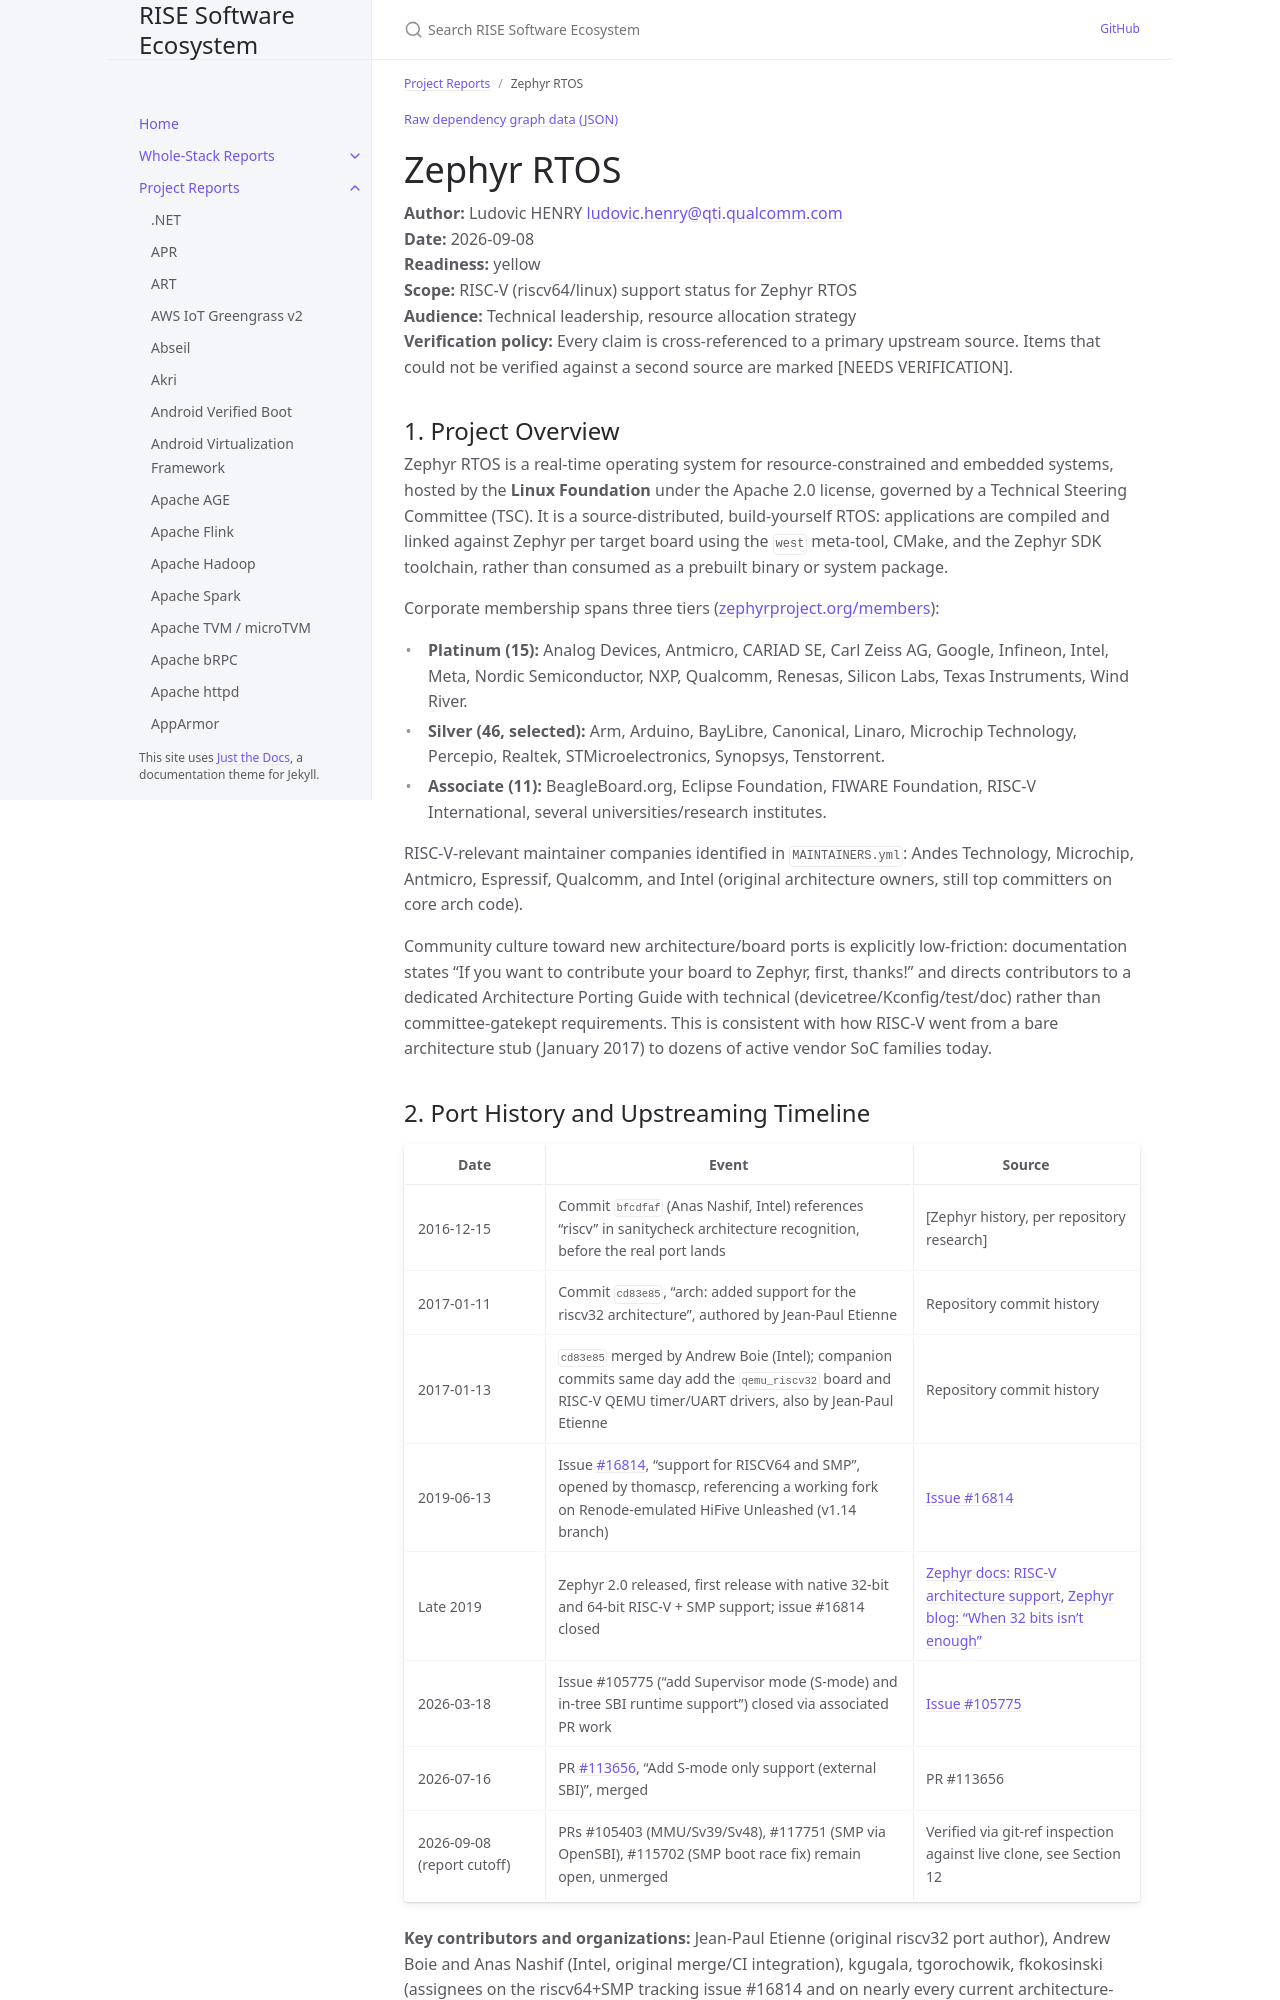

repository: riseproject-dev/sw-ecosystem · page: pr-preview/pr-9/project-reports/zephyr-rtos.html · generator: jekyll

---
title: Zephyr RTOS
parent: Project Reports
color: yellow
dependencies:
  - name: Mbed TLS
    relation: runtime-dependency
    criticality: optional
  - name: TF-PSA-Crypto
    relation: runtime-dependency
    criticality: optional
  - name: mldsa-native
    relation: runtime-dependency
    criticality: optional
  - name: mcuboot
    relation: runtime-dependency
    criticality: optional
  - name: CMSIS-DSP
    relation: runtime-dependency
    criticality: optional
  - name: CMSIS-NN
    relation: runtime-dependency
    criticality: optional
  - name: picolibc
    relation: runtime-dependency
    criticality: critical
---

{% include dependency-graph.html slug="dependencies" subset="zephyr-rtos" %}

# Zephyr RTOS

**Author:** Ludovic HENRY <ludovic.henry@qti.qualcomm.com><br/>
**Date:** 2026-09-08<br/>
**Readiness:** yellow<br/>
**Scope:** RISC-V (riscv64/linux) support status for Zephyr RTOS<br/>
**Audience:** Technical leadership, resource allocation strategy<br/>
**Verification policy:** Every claim is cross-referenced to a primary upstream source. Items that could not be verified against a second source are marked [NEEDS VERIFICATION].<br/>

## 1. Project Overview

Zephyr RTOS is a real-time operating system for resource-constrained and embedded systems, hosted by the **Linux Foundation** under the Apache 2.0 license, governed by a Technical Steering Committee (TSC). It is a source-distributed, build-yourself RTOS: applications are compiled and linked against Zephyr per target board using the `west` meta-tool, CMake, and the Zephyr SDK toolchain, rather than consumed as a prebuilt binary or system package.

Corporate membership spans three tiers ([zephyrproject.org/members](https://zephyrproject.org/members)):
- **Platinum (15):** Analog Devices, Antmicro, CARIAD SE, Carl Zeiss AG, Google, Infineon, Intel, Meta, Nordic Semiconductor, NXP, Qualcomm, Renesas, Silicon Labs, Texas Instruments, Wind River.
- **Silver (46, selected):** Arm, Arduino, BayLibre, Canonical, Linaro, Microchip Technology, Percepio, Realtek, STMicroelectronics, Synopsys, Tenstorrent.
- **Associate (11):** BeagleBoard.org, Eclipse Foundation, FIWARE Foundation, RISC-V International, several universities/research institutes.

RISC-V-relevant maintainer companies identified in `MAINTAINERS.yml`: Andes Technology, Microchip, Antmicro, Espressif, Qualcomm, and Intel (original architecture owners, still top committers on core arch code).

Community culture toward new architecture/board ports is explicitly low-friction: documentation states "If you want to contribute your board to Zephyr, first, thanks!" and directs contributors to a dedicated Architecture Porting Guide with technical (devicetree/Kconfig/test/doc) rather than committee-gatekept requirements. This is consistent with how RISC-V went from a bare architecture stub (January 2017) to dozens of active vendor SoC families today.
